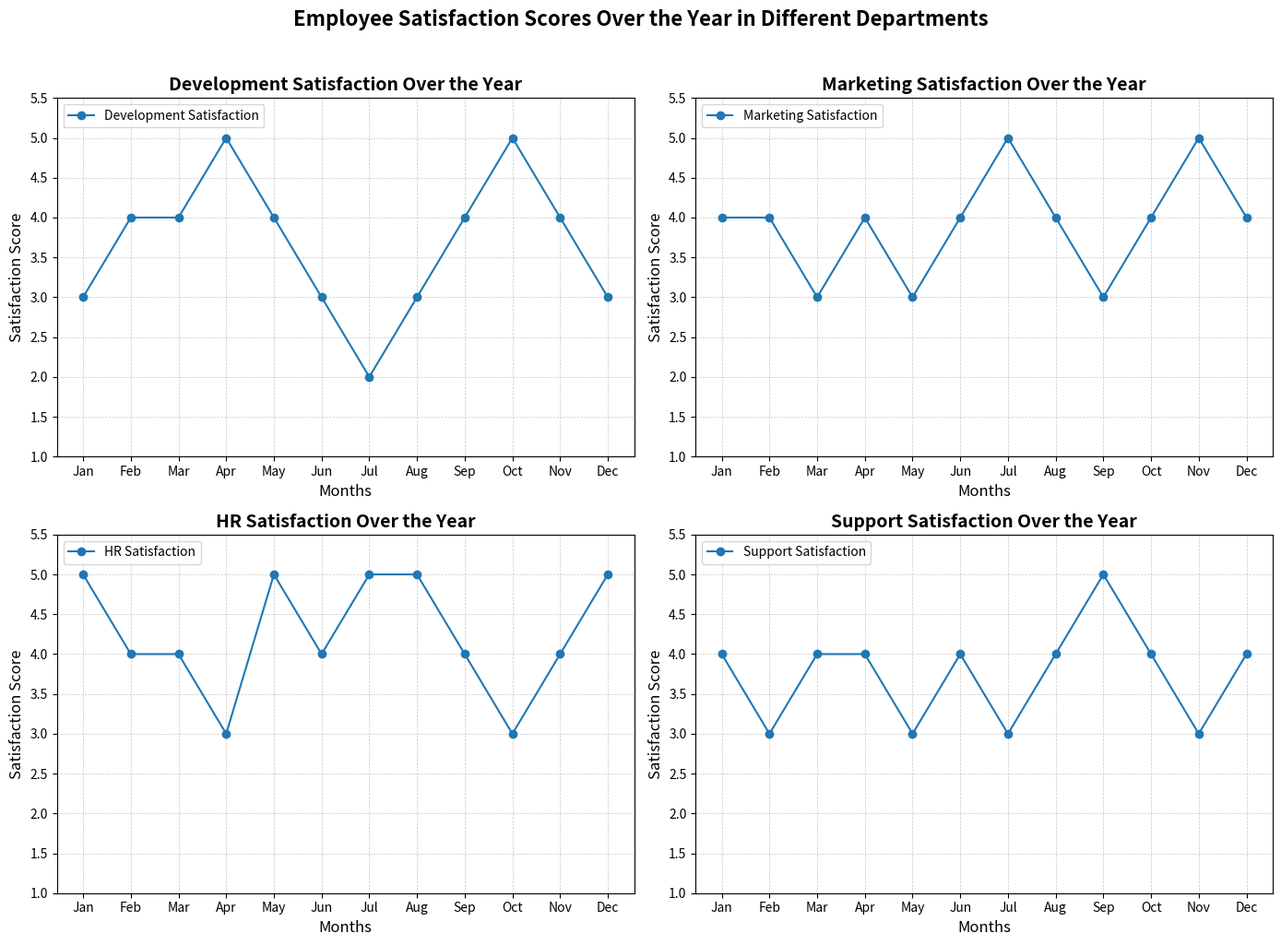

Source code (Python):
import matplotlib.pyplot as plt
import numpy as np

# Departments
departments = ["Development", "Marketing", "Sales", "HR", "Support"]

# Monthly satisfaction scores for each department (Jan to Dec)
development_scores = [3, 4, 4, 5, 4, 3, 2, 3, 4, 5, 4, 3]
marketing_scores = [4, 4, 3, 4, 3, 4, 5, 4, 3, 4, 5, 4]
hr_scores = [5, 4, 4, 3, 5, 4, 5, 5, 4, 3, 4, 5]
support_scores = [4, 3, 4, 4, 3, 4, 3, 4, 5, 4, 3, 4]

# Store scores in a dictionary for easier plotting
satisfaction_data = {
    "Development": development_scores,
    "Marketing": marketing_scores,
    "HR": hr_scores,
    "Support": support_scores
}

# Months
months = np.array(["Jan", "Feb", "Mar", "Apr", "May", "Jun", "Jul", "Aug", "Sep", "Oct", "Nov", "Dec"])

# Create the figure and subplots
fig, axes = plt.subplots(2, 2, figsize=(14, 10))
axes = axes.flatten()

for ax, (dept, scores) in zip(axes, satisfaction_data.items()):
    ax.plot(months, scores, marker='o', linestyle='-', label=f'{dept} Satisfaction')
    ax.set_title(f'{dept} Satisfaction Over the Year', fontsize=14, fontweight='bold')
    ax.set_xlabel('Months', fontsize=12)
    ax.set_ylabel('Satisfaction Score', fontsize=12)
    ax.set_ylim(1, 5.5)
    ax.grid(True, linestyle='--', linewidth=0.5, alpha=0.7)
    ax.legend(loc='upper left')

# Set the overall title for the figure
plt.suptitle("Employee Satisfaction Scores Over the Year in Different Departments", fontsize=16, fontweight='bold', y=1.02)

# Automatically adjust layout
plt.tight_layout()

# Display the plot
plt.show()
